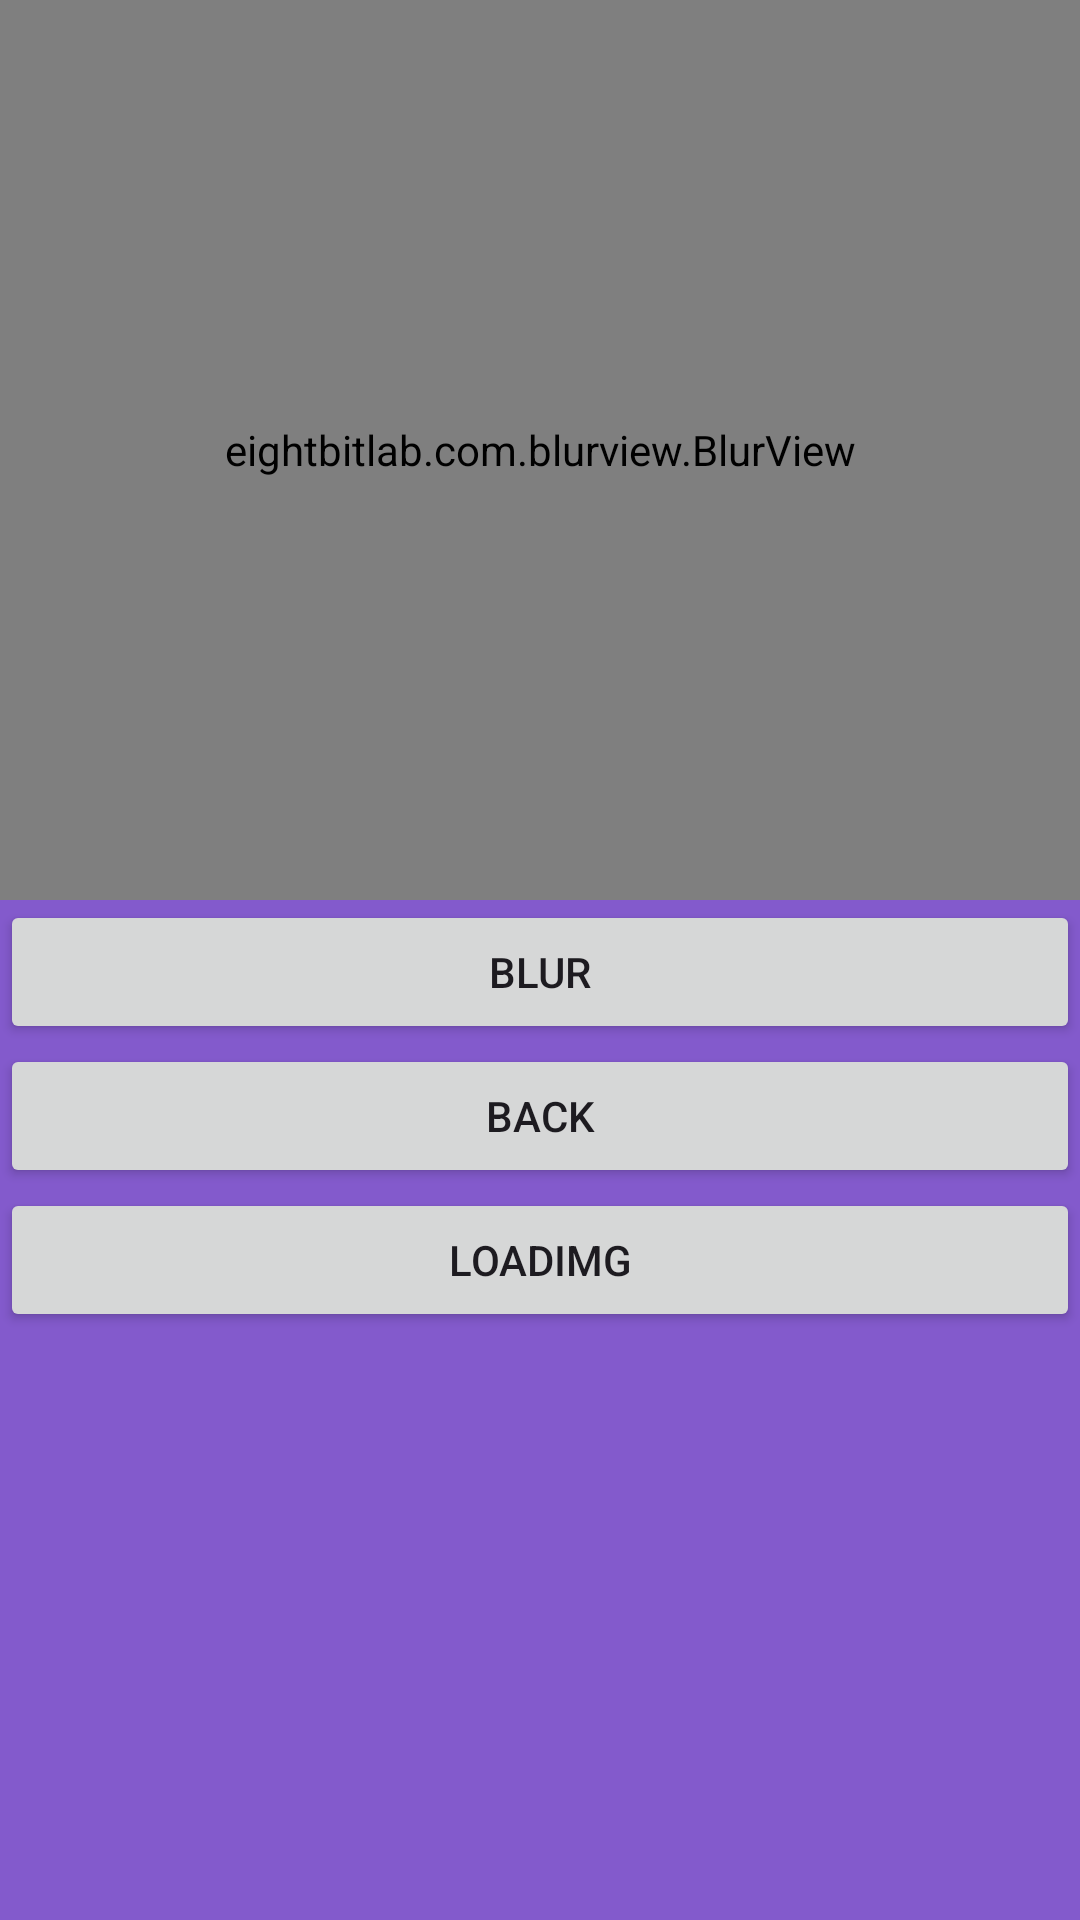

Here is an Android app screen rendered from its layout file. Give the layout XML and the strings, colors and styles it references.
<!-- AndroidManifest.xml: application theme Theme.Myblurdemo -->
<!-- res/layout/activity_color_blur.xml -->
<?xml version="1.0" encoding="utf-8"?>
<layout xmlns:android="http://schemas.android.com/apk/res/android"
    xmlns:app="http://schemas.android.com/apk/res-auto"
    xmlns:tools="http://schemas.android.com/tools">

    <data>

    </data>

    <androidx.constraintlayout.widget.ConstraintLayout
        android:id="@+id/main"
        android:layout_width="match_parent"
        android:layout_height="match_parent"
        android:background="@color/color_835ACC"
        tools:context=".ColorBlurActivity">

        <ImageView
            android:id="@+id/blurImgView"
            android:layout_width="match_parent"
            android:layout_height="match_parent"
            android:scaleType="fitStart"
            app:layout_constrainedHeight="true"
            app:layout_constraintBottom_toBottomOf="parent"
            app:layout_constraintEnd_toEndOf="parent"
            app:layout_constraintStart_toStartOf="parent"
            app:layout_constraintTop_toTopOf="parent"
            app:layout_constraintVertical_bias="0" />

        <eightbitlab.com.blurview.BlurView
            android:id="@+id/blurView"
            android:layout_width="match_parent"
            android:layout_height="300dp"
            app:blurOverlayColor="@color/color_80FFFFFF"
            app:layout_constraintEnd_toEndOf="parent"
            app:layout_constraintStart_toStartOf="parent"
            app:layout_constraintTop_toTopOf="parent" />

        <Button
            android:id="@+id/blur"
            android:layout_width="match_parent"
            android:layout_height="wrap_content"
            android:text="blur"
            app:layout_constraintTop_toBottomOf="@id/blurView" />

        <Button
            android:id="@+id/finsh"
            android:layout_width="match_parent"
            android:layout_height="wrap_content"
            android:text="back"
            app:layout_constraintTop_toBottomOf="@id/blur" />

        <Button
            android:id="@+id/loadImg"
            android:layout_width="match_parent"
            android:layout_height="wrap_content"
            android:text="loadImg"
            app:layout_constraintTop_toBottomOf="@id/finsh" />
    </androidx.constraintlayout.widget.ConstraintLayout>
</layout>
<!-- resources referenced by this layout -->
<resources>
  <color name="color_80FFFFFF">#80FFFFFF</color>
  <color name="color_835ACC">#835ACC</color>
  <style name="Theme.Myblurdemo" parent="Base.Theme.Myblurdemo" />
  <style name="Base.Theme.Myblurdemo" parent="Theme.Material3.DayNight.NoActionBar">
          
          
      </style>
</resources>
